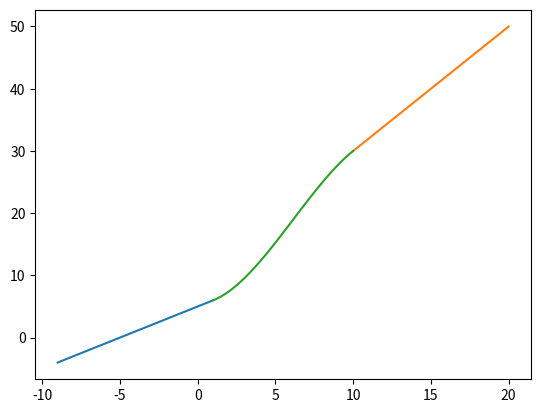

This chart was generated by the following Python code:
import matplotlib.pyplot as plt
import numpy as np


def plot_line(x1,y1,m1, side):  #side is left or right ( 'l' or 'r')
    if side == 'l':
        s,e= (x1-10), x1
    else:
        s,e= x1, (x1+10)
    x=np.linspace(s,e,21)
    y=[y1 + m1 * (i-x1) for i in x]
    plt.plot(x,y)

# two points and slope at that point
x1, y1 = (1, 6)
x2, y2 = (10, 30)
m1, m2 = (1, 2)


''' 
finding a cubic polynomial y = f(x) = ax^3 + bx^2 + cx + d
that somoothly connect both lines.
so here,  
f(x1) = y1
f(x2) = y2
f'(x1) = m1
f'(x2) = m2
which is solved by linear algebra using numpy library
'''
A = [
    [x1**3, x1**2, x1, 1],
    [x2**3, x2**2, x2, 1],
    [3 * x1**2, 2 * x1, 1, 0],
    [3 * x2**2, 2 * x2, 1, 0],
]


B = [y1, y2, m1, m2]

X = np.linalg.solve(A, B)

print("Solution:", X)

#plot 1 st line
plot_line(x1,y1,m1, 'l')

#plot 2 nd line
plot_line(x2,y2,m2, 'r')

#plot the smooth curve connector
x=np.linspace(x1,x2,100)
y= [np.polyval(X,i) for i in x]
plt.plot(x,y)

#show the plot
plt.show()
